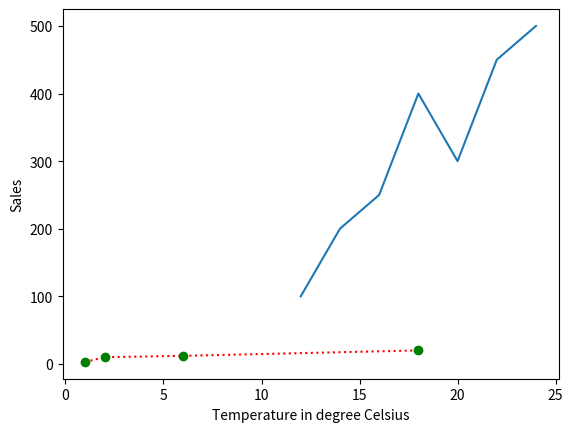

Write the Python code that produced this figure.
#!/usr/bin/env python
# coding: utf-8

# In[1]:


import matplotlib.pyplot as plt
import numpy as np

xpoints = np.array([1,2,6,18])
ypoints = np.array([3,10,12,20])
plt.plot(xpoints,ypoints,marker='o',ls=':',c='red',mec='g',mfc='g')
plt.show()


# In[2]:


import matplotlib.pyplot as plt

x = [12,14,16,18,20,22,24]
y = [100,200,250,400,300,450,500]

plt.plot(x,y)
plt.xlabel('Temperature in degree Celsius')
plt.ylabel('Sales')
plt.show()


# In[ ]:




